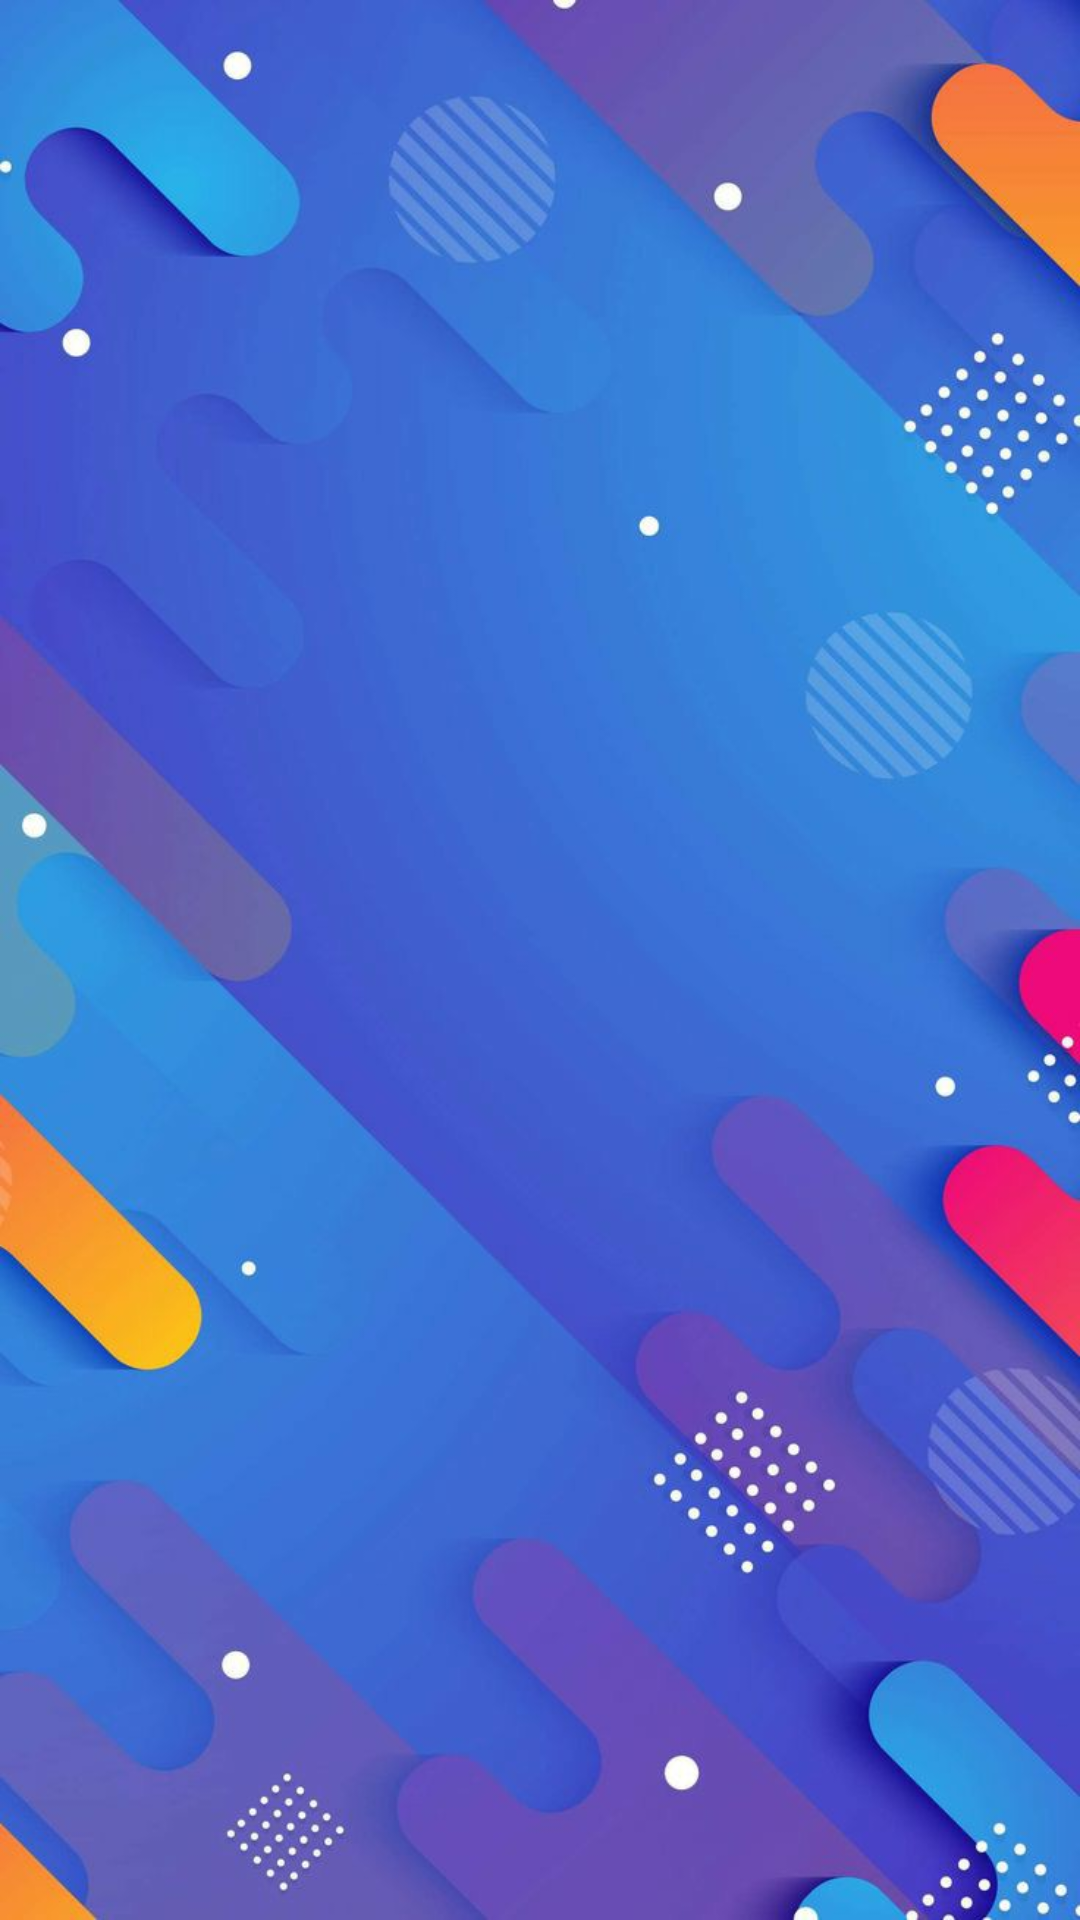

Layout XML and referenced resources for this Android screen:
<!-- AndroidManifest.xml: application theme Theme.Integradora4B -->
<!-- res/layout/activity_main.xml -->
<?xml version="1.0" encoding="utf-8"?>
<androidx.constraintlayout.widget.ConstraintLayout xmlns:android="http://schemas.android.com/apk/res/android"
    xmlns:app="http://schemas.android.com/apk/res-auto"
    xmlns:tools="http://schemas.android.com/tools"
    android:layout_width="match_parent"
    android:layout_height="match_parent"
    android:background="@drawable/fondoapp">

    <ListView
        android:id="@+id/lvLista"
        android:layout_width="0dp"
        android:layout_height="0dp"
        app:layout_constraintBottom_toBottomOf="parent"
        app:layout_constraintEnd_toEndOf="parent"
        app:layout_constraintStart_toStartOf="parent"
        app:layout_constraintTop_toTopOf="parent" />
</androidx.constraintlayout.widget.ConstraintLayout>
<!-- resources referenced by this layout -->
<resources>
  <!-- drawable fondoapp: jpg bitmap (drawable, 66725 bytes) -->
  <style name="Theme.Integradora4B" parent="Theme.MaterialComponents.DayNight.DarkActionBar">
          
          <item name="colorPrimary">@color/purple_500</item>
          <item name="colorPrimaryVariant">@color/purple_700</item>
          <item name="colorOnPrimary">@color/white</item>
          
          <item name="colorSecondary">@color/teal_200</item>
          <item name="colorSecondaryVariant">@color/teal_700</item>
          <item name="colorOnSecondary">@color/black</item>
          
          <item name="android:statusBarColor" tools:targetApi="l">?attr/colorPrimaryVariant</item>
          
      </style>
  <!-- not gathered from this repository: default colours our renderer supplied (Android Studio template values) -->
  <color name="purple_500">#FF6200EE</color>
  <color name="purple_700">#FF3700B3</color>
  <color name="teal_200">#FF03DAC5</color>
  <color name="teal_700">#FF018786</color>
  <color name="black">#FF000000</color>
  <color name="white">#FFFFFFFF</color>
</resources>
